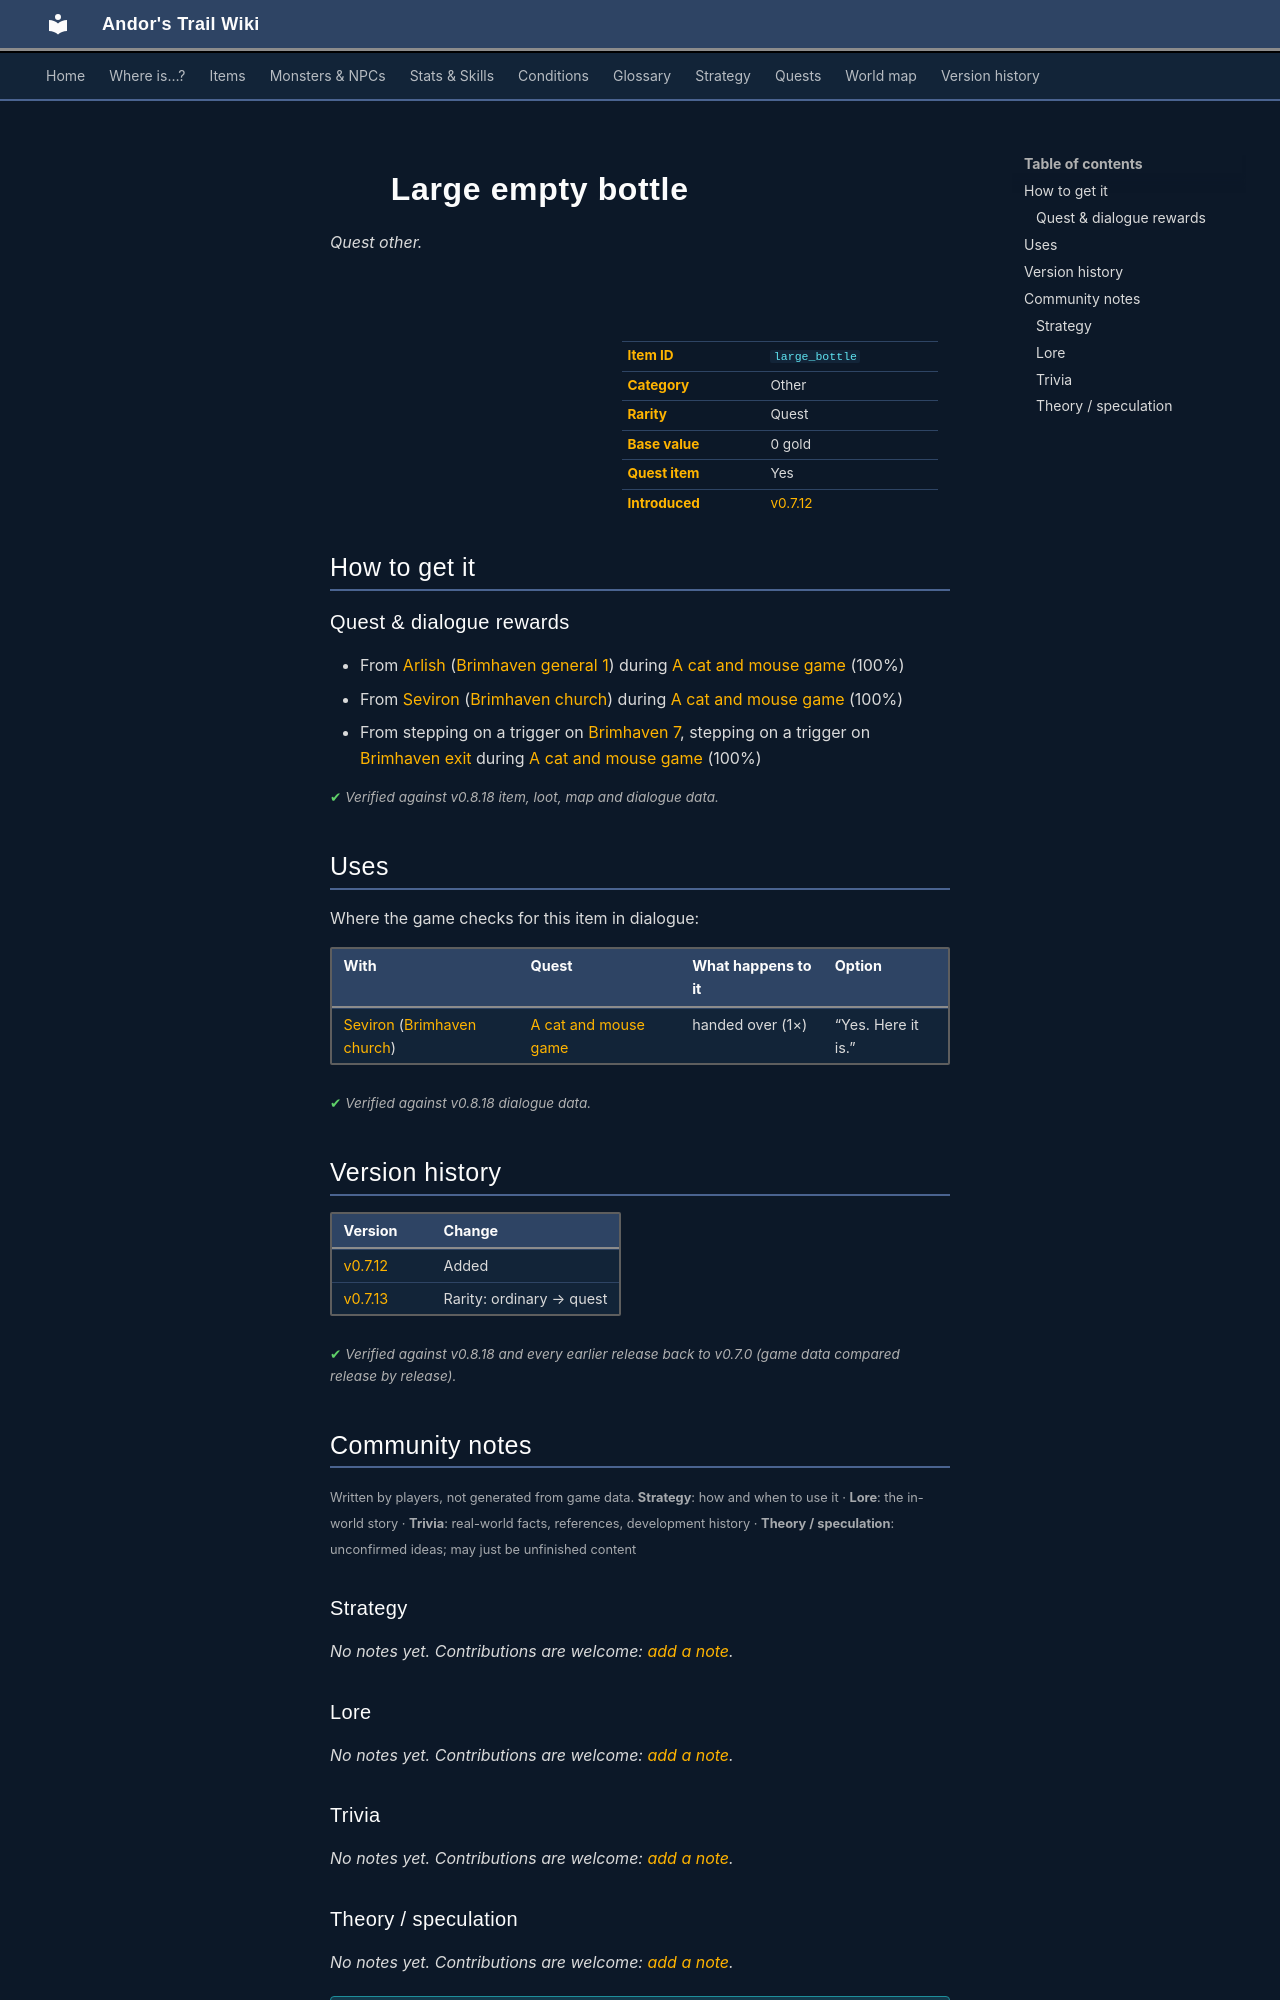

repository: asdfghjkl628/Andor-s-Trail-Wikiiii · page: items/large_bottle/index.html · generator: mkdocs

---
description: "Large empty bottle is a quest other in Andor's Trail. How to get it: quests and dialogue."
---

# ![](../assets/icons/items/items_consumables_58.png){ .sprite } Large empty bottle

*Quest other.*

<div class="infobox" markdown>

<p class="ib-img"><img class="sprite" src="../../assets/icons/items/items_consumables_58.png" alt=""></p>

| | |
|---|---|
| **Item ID** | `large_bottle` |
| **Category** | Other |
| **Rarity** | Quest |
| **Base value** | 0 gold |
| **Quest item** | Yes |
| **Introduced** | [v0.7.12](../versions/0.7.12.md) |

</div>

## How to get it

### Quest & dialogue rewards

- From [Arlish](../monsters/arlish.md) ([Brimhaven general 1](../maps/brimhaven_general1.md)) during [A cat and mouse game](../quests/cat_and_mouse.md#stage-40) (100%)
- From [Seviron](../monsters/brv_churchman.md) ([Brimhaven church](../maps/brimhaven_church.md)) during [A cat and mouse game](../quests/cat_and_mouse.md#stage-70) (100%)
- From stepping on a trigger on [Brimhaven 7](../maps/brimhaven7.md), stepping on a trigger on [Brimhaven exit](../maps/brimhaven_exit.md) during [A cat and mouse game](../quests/cat_and_mouse.md#stage-90) (100%)


<p class="verified">Verified against v0.8.18 item, loot, map and dialogue data.</p>

## Uses

Where the game checks for this item in dialogue:

| With | Quest | What happens to it | Option |
|---|---|---|---|
| [Seviron](../monsters/brv_churchman.md) ([Brimhaven church](../maps/brimhaven_church.md)) | [A cat and mouse game](../quests/cat_and_mouse.md#stage-50) | handed over (1×) | “Yes. Here it is.” |

<p class="verified">Verified against v0.8.18 dialogue data.</p>


## Version history

| Version | Change |
|---|---|
| [v0.7.12](../versions/0.7.12.md) | Added |
| [v0.7.13](../versions/0.7.13.md) | Rarity: ordinary → quest |

<p class="verified">Verified against v0.8.18 and every earlier release back to v0.7.0 (game data compared release by release).</p>


## Community notes

<small>Written by players, not generated from game data. **Strategy**: how and when to use it · **Lore**: the in-world story · **Trivia**: real-world facts, references, development history · **Theory / speculation**: unconfirmed ideas; may just be unfinished content</small>

### Strategy

*No notes yet. Contributions are welcome: [add a note](https://github.com/asdfghjkl628/Andor-s-Trail-Wikiiii/new/main/notes/items?filename=large_bottle.md&value=%23%23%20Strategy%0A%0A%3C%21--%20how%20and%20when%20to%20use%20it%20--%3E%0A%0A%23%23%20Lore%0A%0A%3C%21--%20the%20in-world%20story%20--%3E%0A%0A%23%23%20Trivia%0A%0A%3C%21--%20real-world%20facts%2C%20references%2C%20development%20history%20--%3E%0A%0A%23%23%20Theory%20/%20speculation%0A%0A%3C%21--%20unconfirmed%20ideas%3B%20may%20just%20be%20unfinished%20content%20--%3E%0A).*

### Lore

*No notes yet. Contributions are welcome: [add a note](https://github.com/asdfghjkl628/Andor-s-Trail-Wikiiii/new/main/notes/items?filename=large_bottle.md&value=%23%23%20Strategy%0A%0A%3C%21--%20how%20and%20when%20to%20use%20it%20--%3E%0A%0A%23%23%20Lore%0A%0A%3C%21--%20the%20in-world%20story%20--%3E%0A%0A%23%23%20Trivia%0A%0A%3C%21--%20real-world%20facts%2C%20references%2C%20development%20history%20--%3E%0A%0A%23%23%20Theory%20/%20speculation%0A%0A%3C%21--%20unconfirmed%20ideas%3B%20may%20just%20be%20unfinished%20content%20--%3E%0A).*

### Trivia

*No notes yet. Contributions are welcome: [add a note](https://github.com/asdfghjkl628/Andor-s-Trail-Wikiiii/new/main/notes/items?filename=large_bottle.md&value=%23%23%20Strategy%0A%0A%3C%21--%20how%20and%20when%20to%20use%20it%20--%3E%0A%0A%23%23%20Lore%0A%0A%3C%21--%20the%20in-world%20story%20--%3E%0A%0A%23%23%20Trivia%0A%0A%3C%21--%20real-world%20facts%2C%20references%2C%20development%20history%20--%3E%0A%0A%23%23%20Theory%20/%20speculation%0A%0A%3C%21--%20unconfirmed%20ideas%3B%20may%20just%20be%20unfinished%20content%20--%3E%0A).*
